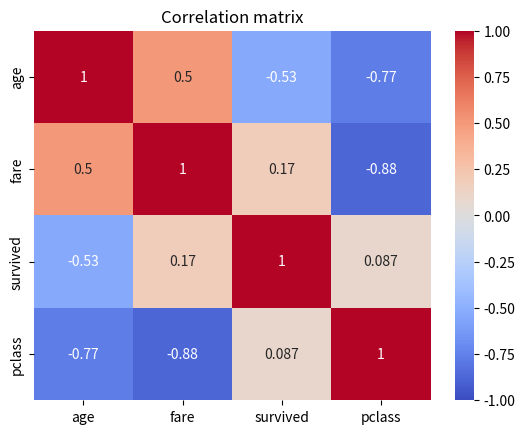

Recreate this plot in Python. (Note: this script raises an exception after producing the figure.)
#!/usr/bin/env python

"""Solution to exercise 11: annotated correlation heatmap."""

import pandas as pd
import seaborn as sns
import matplotlib.pyplot as plt

df = pd.DataFrame({
    "age": [22, 38, 26, 35, 27, 54, 14, 4, 58, 20],
    "fare": [7.25, 71.28, 7.92, 53.10, 8.05, 51.86, 30.07, 16.7, 26.55, 8.05],
    "survived": [0, 1, 1, 1, 0, 0, 1, 1, 0, 1],
    "pclass": [3, 1, 3, 1, 3, 1, 2, 3, 1, 3],
})

sns.heatmap(df.corr(), annot=True, cmap="coolwarm", vmin=-1, vmax=1)
plt.title("Correlation matrix")
plt.savefig("/tmp/11_heatmap.png")
